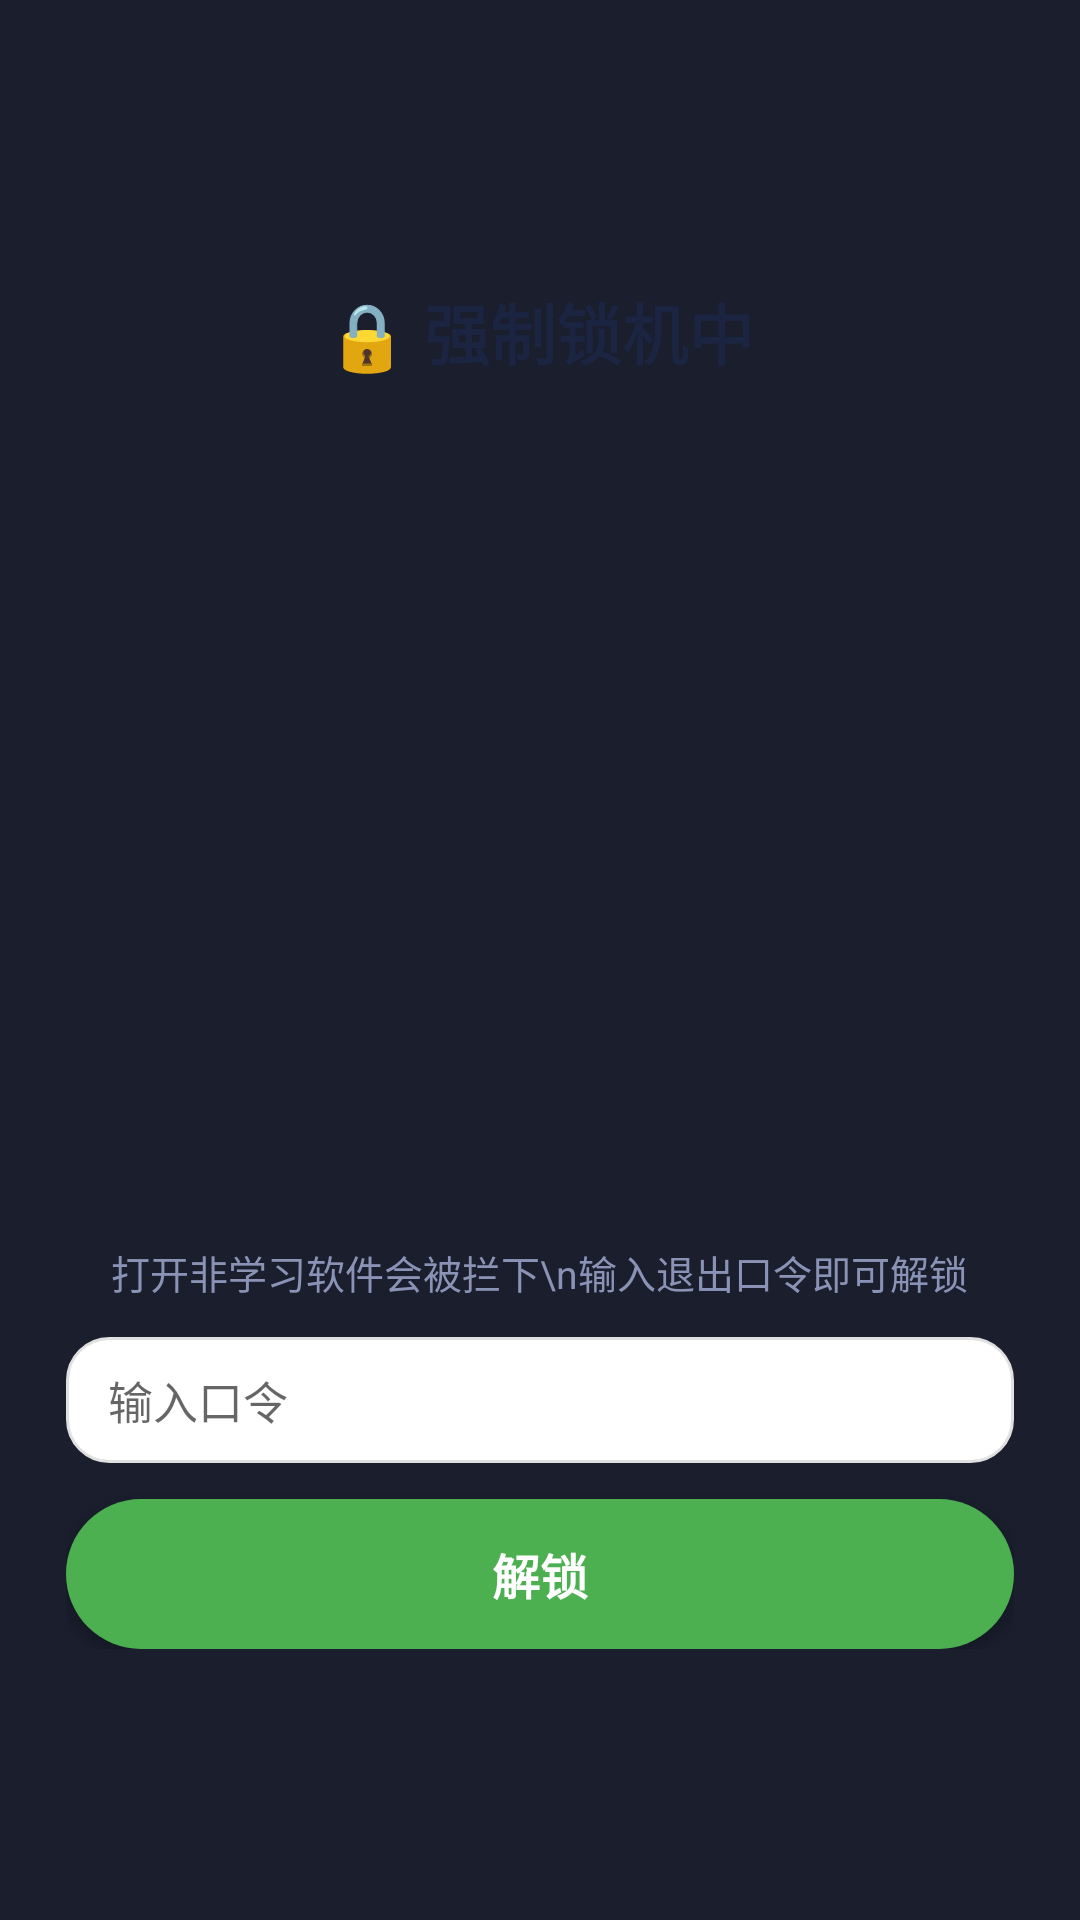

Here is an Android app screen rendered from its layout file. Give the layout XML and the strings, colors and styles it references.
<!-- AndroidManifest.xml: application theme AppTheme -->
<!-- res/layout/overlay_force.xml -->
<?xml version="1.0" encoding="utf-8"?>
<FrameLayout xmlns:android="http://schemas.android.com/apk/res/android"
    android:layout_width="match_parent"
    android:layout_height="match_parent"
    android:background="#EE0B1020"
    android:clickable="true"
    android:focusable="true">

    <LinearLayout
        android:layout_width="match_parent"
        android:layout_height="wrap_content"
        android:layout_gravity="center"
        android:maxWidth="460dp"
        android:background="@drawable/bg_panel"
        android:gravity="center_horizontal"
        android:orientation="vertical"
        android:paddingLeft="22dp"
        android:paddingRight="22dp"
        android:paddingTop="24dp"
        android:paddingBottom="20dp">

        <TextView
            android:layout_width="wrap_content"
            android:layout_height="wrap_content"
            android:text="🔒 强制锁机中"
            android:textColor="#1B2440"
            android:textSize="22sp"
            android:textStyle="bold" />

        <ImageView
            android:id="@+id/force_image"
            android:layout_width="260dp"
            android:layout_height="260dp"
            android:layout_marginTop="14dp"
            android:contentDescription="提醒图片"
            android:scaleType="fitCenter" />

        <TextView
            android:layout_width="wrap_content"
            android:layout_height="wrap_content"
            android:layout_marginTop="14dp"
            android:gravity="center"
            android:text="打开非学习软件会被拦下\n输入退出口令即可解锁"
            android:textColor="#8A93B5"
            android:textSize="13sp" />

        <EditText
            android:id="@+id/force_input"
            android:layout_width="match_parent"
            android:layout_height="wrap_content"
            android:layout_marginTop="12dp"
            android:background="@drawable/bg_card"
            android:hint="输入口令"
            android:paddingLeft="14dp"
            android:paddingRight="14dp"
            android:paddingTop="10dp"
            android:paddingBottom="10dp"
            android:singleLine="true"
            android:textColor="#1B2440"
            android:textSize="15sp" />

        <Button
            android:id="@+id/force_btn"
            android:layout_width="match_parent"
            android:layout_height="50dp"
            android:layout_marginTop="12dp"
            android:background="@drawable/bg_btn_primary"
            android:text="解锁"
            android:textAllCaps="false"
            android:textColor="@color/white"
            android:textSize="16sp"
            android:textStyle="bold" />
    </LinearLayout>
</FrameLayout>
<!-- resources referenced by this layout -->
<resources>
  <color name="white">#FFFFFF</color>
  <!-- drawable bg_btn_primary (drawable) -->
  <?xml version="1.0" encoding="utf-8"?>
  <shape xmlns:android="http://schemas.android.com/apk/res/android"
      android:shape="rectangle">
      <solid android:color="@color/accent" />
      <corners android:radius="26dp" />
  </shape>
  <!-- drawable bg_card (drawable) -->
  <?xml version="1.0" encoding="utf-8"?>
  <shape xmlns:android="http://schemas.android.com/apk/res/android"
      android:shape="rectangle">
      <solid android:color="@color/white" />
      <corners android:radius="14dp" />
      <stroke
          android:width="1dp"
          android:color="@color/card_stroke" />
  </shape>
  <style name="AppTheme" parent="@android:style/Theme.Material.Light.NoActionBar">
          <item name="android:colorPrimary">@color/primary</item>
          <item name="android:colorPrimaryDark">@color/primary_dark</item>
          <item name="android:colorAccent">@color/accent</item>
          <item name="android:windowBackground">@color/bg</item>
          <item name="android:windowLightStatusBar">true</item>
          <item name="android:statusBarColor">@color/bg</item>
      </style>
  <color name="accent">#4CAF50</color>
  <color name="card_stroke">#E0E0E0</color>
  <color name="primary">#3F51B5</color>
  <color name="primary_dark">#303F9F</color>
  <color name="bg">#F2F4F8</color>
</resources>
